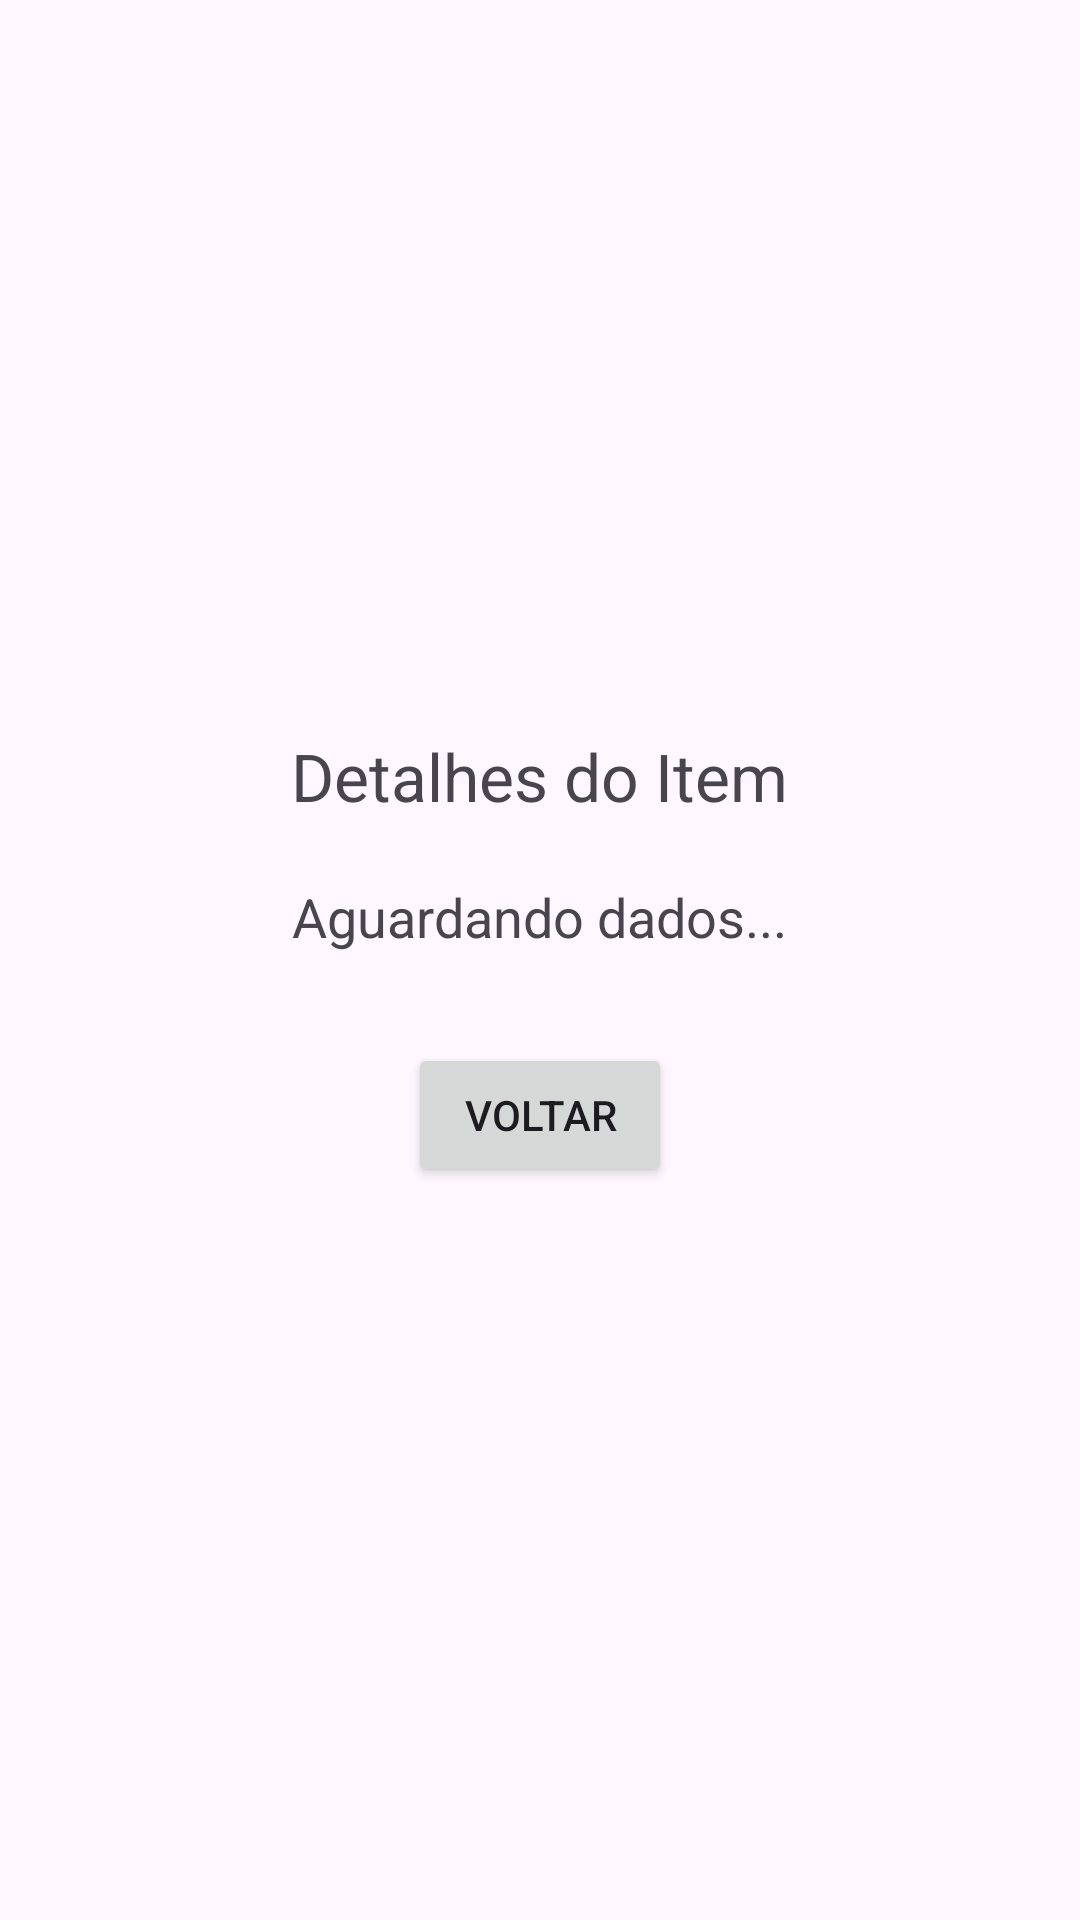

The Android layout XML behind this screen, and the referenced resources:
<!-- AndroidManifest.xml: application theme Theme.Catalogodigital -->
<!-- res/layout/activity_detalhes.xml -->
<?xml version="1.0" encoding="utf-8"?>
<LinearLayout xmlns:android="http://schemas.android.com/apk/res/android"
    android:layout_width="match_parent"
    android:layout_height="match_parent"
    android:orientation="vertical"
    android:padding="20dp"
    android:gravity="center">

    <TextView
        android:layout_width="wrap_content"
        android:layout_height="wrap_content"
        android:text="Detalhes do Item"
        android:textSize="22sp"
        android:layout_marginBottom="20dp" />

    <TextView
        android:id="@+id/textResultado"
        android:layout_width="wrap_content"
        android:layout_height="wrap_content"
        android:text="Aguardando dados..."
        android:textSize="18sp"
        android:gravity="center"
        android:lineSpacingExtra="8dp" />

    <Button
        android:layout_width="wrap_content"
        android:layout_height="wrap_content"
        android:text="Voltar"
        android:layout_marginTop="30dp"
        android:onClick="finish" />
</LinearLayout>
<!-- resources referenced by this layout -->
<resources>
  <style name="Theme.Catalogodigital" parent="Base.Theme.Catalogodigital" />
  <style name="Base.Theme.Catalogodigital" parent="Theme.Material3.DayNight.NoActionBar">
          
          
      </style>
</resources>
